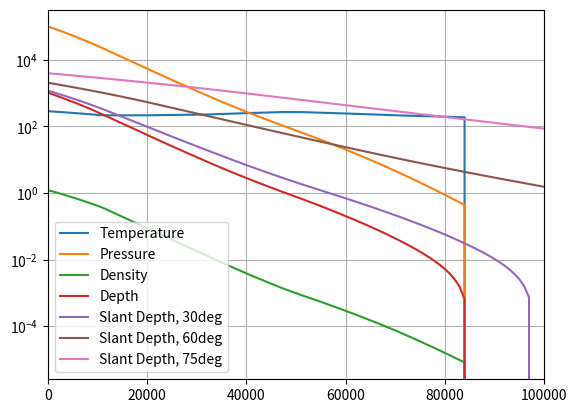

This chart was generated by the following Python code:
import numpy as np
from scipy.integrate import quad
from scipy.constants import Avogadro

class Atmosphere:
    """
    Class containing constants and methods for using the US Standard Atmosphere of 1976

    The temperature is assumed to change linearly with height above sea level. From this
    and the assumption of hybrdostatic equilibrium the pressure and density are calculated.

    While instantiated, the default parameters give the US Standard Atmosphere. Other
    atmospheres can be provided
    """

    # Class constants for 1976 US Standard Atmosphere
    temperature_sea_level = 288.15    # K
    pressure_sea_level    = 101325    # Pa
    density_sea_level     = 1.225     # kg/m3
    air_mol_weight        = 28.9644   # amu
    gravity               = 9.80665   # m/s2
    gas_constant          = 8.31432   # J/MolK
    gMR           = gravity * air_mol_weight / gas_constant
    avo = Avogadro

    def __init__(self,altitudes=None,rel_pressure=None,temperatures=None,temp_gradient=None):
        """
        Create and instance of an atmospheric model.

        If no parameters are provided, the US Standard Atmosphere is
        used. It uses these values
            altitudes    = np.array([0.,11000.,20000.,32000.,47000.,51000.,71000.,84852.])
            rel_pressure = np.array([1.,
                                     2.23361105092158e-1,5.40329501078488e-2,8.56667835929167e-3,
                                     1.09456013377711e-3,6.60635313285837e-4,3.90468337334393e-5,
                                     3.68500952357479e-6])
            temperatures = np.array([288.15,216.65,216.65,228.65,270.65,270.65,214.65,186.946])
            temp_gradient = np.array([-0.0065,0.,0.001,0.0028,0.,-0.0028,-0.002,0.])

        If another atmosphere is to be created, each of the parameters should be an identical length
        ndarray. All the parameters must be specified or none of them. The altitudes array must
        be ordered.
        """
        if altitudes is None and rel_pressure is None and \
           temperatures is None and temp_gradient is None:
            self.altitudes    = np.array([0.,11000.,20000.,32000.,47000.,51000.,71000.,84852.])            # m above SL
            self.rel_pressure = np.array([1.,
                                       2.23361105092158e-1,5.40329501078488e-2,8.56667835929167e-3,
                                       1.09456013377711e-3,6.60635313285837e-4,3.90468337334393e-5,
                                       3.68500952357479e-6])
            self.temperatures = np.array([288.15,216.65,216.65,228.65,270.65,270.65,214.65,186.946]) # K
            self.temp_gradient = np.array([-0.0065,0.,0.001,0.0028,0.,-0.0028,-0.002,0.])    # K/m
        else:
            self.altitudes     = altitudes
            self.rel_pressure  = rel_pressure
            self.temperatures  = temperatures
            self.temp_gradient = temp_gradient
        self.maximum_height = self.altitudes[-1]
        self.minimum_height = self.altitudes[0]

    def atmosphere(self,h):
        """
        This function returns atmospheric temperature, pressure, and density as a function of height.

        Parameters:
            h - height in atmosphere. This can be an ndarray or a single value. [m]

        Returns:
            T   - temperature [K]
            P   - pressure [Pa]
            rho - density [kg/m3]
        """
        if type(h) is not np.ndarray:
            h = np.array([h],dtype=float)
            nin = 0
        else:
            nin = len(h)

        # Find the entry in the tables for each height
        too_low  = h < self.minimum_height
        too_high = h > self.maximum_height
        indx  = np.searchsorted(self.altitudes,h,side='right')
        idx = indx - 1

        # Find the temperature at height
        altitude        = self.altitudes[idx]
        base_temp       = self.temperatures[idx]
        temp_gradient   = self.temp_gradient[idx]
        delta_altitude  = h - altitude
        temperature     = base_temp + temp_gradient*delta_altitude

        # Find the relative pressure at height
        base_rel_pressure = self.rel_pressure[idx]
        flat = np.abs(temp_gradient) < 1.e-10
        rel_pressure = np.empty_like(h)
        rel_pressure[flat]  = base_rel_pressure[flat]  * \
                              np.exp(-self.gMR/1000*delta_altitude[flat]/base_temp[flat])
        rel_pressure[~flat] = base_rel_pressure[~flat] * \
                              (base_temp[~flat]/temperature[~flat])**(self.gMR/1000/temp_gradient[~flat])
        pressure = rel_pressure * self.pressure_sea_level
        density  = rel_pressure * self.density_sea_level * self.temperature_sea_level/temperature

        temperature[too_low] = self.temperature_sea_level
        pressure[too_low]    = self.pressure_sea_level
        density[too_low]     = self.density_sea_level
        temperature[too_high] = 0.
        pressure[too_high]    = 0.
        density[too_high]     = 0.

        T = temperature
        P = pressure
        rho = density

        if nin == 0:
            return T[0],P[0],rho[0]
        else:
            return T,P,rho

    def temperature(self,h):
        """
        This function returns temperature as a function of height.

        Parameters:
            h - height in atmosphere. This can be an ndarray or a single value. [m]

        Returns:
            T - temperature [K]
        """
        T,_,_ = self.atmosphere(h)
        return(T)

    def pressure(self,h):
        """
        This function returns pressure as a function of height.

        Parameters:
            h - height in atmosphere. This can be an ndarray or a single value. [m]

        Returns:
            P - pressure [Pa]
        """
        _,P,_ = self.atmosphere(h)
        return(P)

    def density(self,h):
        """
        This function returns density as a function of height.

        Parameters:
            h - height in atmosphere. This can be an ndarray or a single value. [m]

        Returns:
            rho - density [kg/m3]
        """
        _,_,rho = self.atmosphere(h)
        return(rho)

    def number_density(self,h):
        '''
        This method returns the approximate number density of air molecules as
        a function of height.

        Parameters:
            h - height in atmosphere. This can be an ndarray or a single value. [m]

        Returns:
            N - number density [N/m3]
        '''
        return self.density(h) * 1.e3 *  self.avo / self.air_mol_weight

    def delta(self,h):
        """
        This function returns the difference of the index-of-refraction from unity.

        Parameters:
            h - height in atmosphere. This can be an ndarray or a single value. [m]

        Returns:
            delta - equal to n - 1.
        """
        T,P,_ = self.atmosphere(h)
        P /= 1000.       # Pa -> kPa
        return 7.86e-4*P/T

    def depth(self,h1,h2=None):
        """
        This function returns atmospheric depth. It is the integral of atmospheric density between two heights.

        Parameters:
        These parameters can be ndarrays or single values.

        h1 - height 1 in atmosphere. This can be an ndarray or a single value. [m]
        h2 - height 2; Default is hMaxAtm. This can be an ndarray or a single value [m]

        If both h1 and h2 are ndarrays, they must be the same size (the length
        of the shorter array is used).

        If h1 or h2 is greater than hMaxAtm, hMaxAtm is used.

        Returns:
        The integral of rho from h1 to h2. The result is converted into g/cm2.

        """
        if h2 is None:
            h2 = self.maximum_height*np.ones_like(h1)

        if type(h1) is not np.ndarray and type(h2) is not np.ndarray:
            h1 = np.array([h1],dtype=float)
            h2 = np.array([h2],dtype=float)
            nin = 0
        elif type(h2) is not np.ndarray:
            h2 = h2*np.ones_like(h1)
            nin = len(h1)
        elif type(h1) is not np.ndarray:
            h1 = h1*np.ones_like(h2)
            nin = len(h2)
        else:
            nin = min(len(h1),len(h2))

        A = h1.copy()
        B = h2.copy()
        A[A<self.minimum_height] = self.minimum_height
        B[B<self.minimum_height] = self.minimum_height
        A[A>self.maximum_height] = self.maximum_height
        B[B>self.maximum_height] = self.maximum_height

        depth = np.array([quad(self.density,a,b)[0] for a,b in zip(A,B)])
        depth /= 10. # 1 km/m2 == 1000/10,000 g/cm2

        if nin == 0:
            return depth[0]
        else:
            return depth

    def slant_depth(self,theta,d1,d2=None):
        """
        This function returns atmospheric depth as a function of the slant angle with respect to the vertical.

        Parameters:
            theta - slant angle with respect to the vertical.This can be an ndarray or a single value. [rad]
            d1 - Distance along slant trajectory. This can be an ndarray or a single value. [m]
            d2 - Distance along slant trajectory. This can be an ndarray or a single value. [m]

        If both theta, d1, and d2 are all ndarrays, they must be the same size (the length
        of the shortest array is used).

        If d1 or d2 is are beyond the limits of the atmosphere, the limit of the atmosphere is used

        If d2 is not specified, the limit of the atmosphere is used.

        A flat-Earth model is assumed, so theta=pi/2 will give infinite results

        Returns:
            The slant depth from d2 to d1 at angle theta. [g/cm2]
        """
        if d2 is None:
            d2 = self.maximum_height/np.cos(theta)

        if type(theta) is not np.ndarray and \
           type(d1) is not np.ndarray and \
           type(d2) is not np.ndarray:
            theta = np.array([theta],dtype=float)
            d1 = np.array([d1],dtype=float)
            d2 = np.array([d2],dtype=float)
            nin = 0
        elif type(d1) is not np.ndarray and \
             type(d2) is not np.ndarray:
            d1 = d1*np.ones_like(theta)
            d2 = d2*np.ones_like(theta)
            nin = len(theta)
        elif type(theta) is not np.ndarray and \
             type(d2) is not np.ndarray:
            theta = theta*np.ones_like(d1)
            d2 = d2*np.ones_like(d1)
            nin = len(d1)
        elif type(theta) is not np.ndarray and \
             type(d1) is not np.ndarray:
            theta = theta*np.ones_like(d2)
            d1 = d1*np.ones_like(d2)
            nin = len(d2)
        elif type(theta) is not np.ndarray:
            theta = theta*np.ones_like(d1)
            nin = min(len(d1),len(d2))
        elif type(d1) is not np.ndarray:
            d1 = d1*np.ones_like(theta)
            nin = min(len(theta),len(d2))
        elif type(d2) is not np.ndarray:
            d2 = d2*np.ones_like(theta)
            nin = min(len(theta),len(d1))
        else:
            nin = min(len(theta),len(d1),len(d2))

        costheta = np.cos(theta)
        A = d1.copy()
        B = d2.copy()
        A[A<self.minimum_height] = self.minimum_height
        B[B<self.minimum_height] = self.minimum_height
        bigA = A>self.maximum_height/costheta
        A[bigA] = self.maximum_height/costheta[bigA]
        bigB = B>self.maximum_height/costheta
        B[bigB] = self.maximum_height/costheta[bigB]

        h1 = A*costheta
        h2 = B*costheta

        if nin == 0:
            return self.depth(h1,h2)/costheta[0]
        else:
            return self.depth(h1,h2)/costheta

if __name__ == '__main__':
    import matplotlib.pyplot as plt
    plt.ion()
    us77 = Atmosphere()
    h = np.linspace(0,100000,101)
    T,P,rho = us77.atmosphere(h)
    X = us77.depth(h)
    plt.plot(h,T,label='Temperature')
    plt.plot(h,P,label='Pressure')
    plt.plot(h,rho,label='Density')
    plt.plot(h,X,label='Depth')
    X30 = us77.slant_depth(30*np.pi/180,h)
    X60 = us77.slant_depth(60*np.pi/180,h)
    X75 = us77.slant_depth(75*np.pi/180,h)
    plt.plot(h,X30,label='Slant Depth, 30deg')
    plt.plot(h,X60,label='Slant Depth, 60deg')
    plt.plot(h,X75,label='Slant Depth, 75deg')
    plt.yscale('log')
    plt.xlim(h[0],h[-1])
    plt.grid()
    plt.legend()
